Photos from the image-classification dataset "featureExtraction" in the GitHub repository dew54/marble. Its 2 classes are: larvae, planktons.

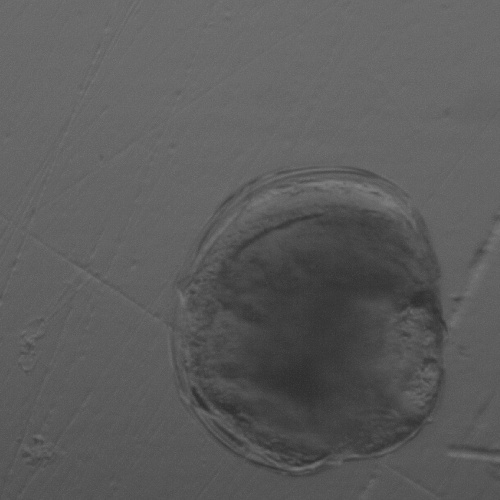
Label: larvae

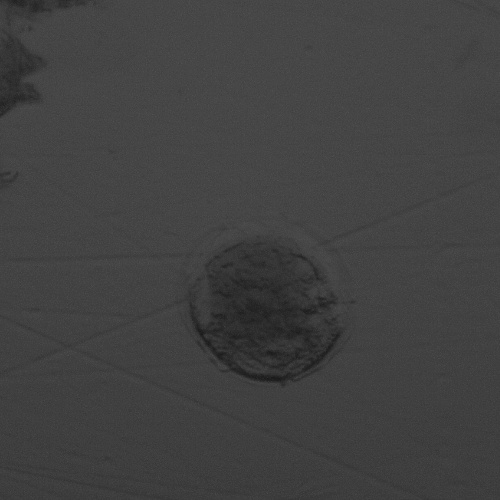
Label: larvae

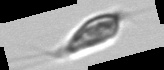
Label: planktons

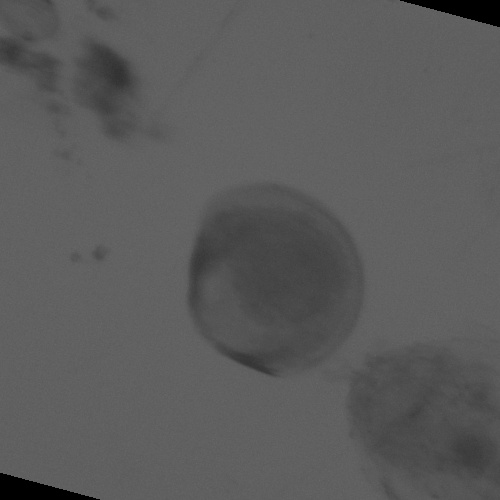
Label: larvae

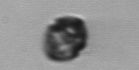
Label: planktons

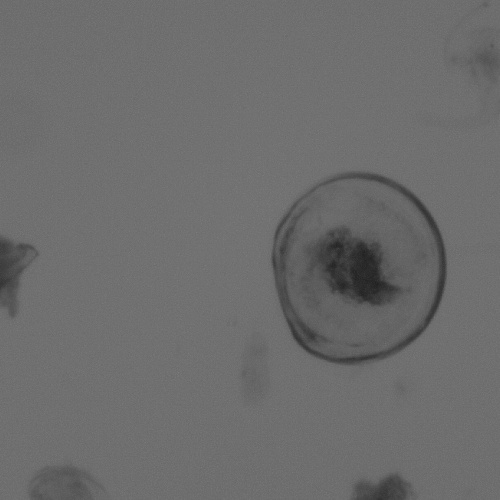
Label: larvae
